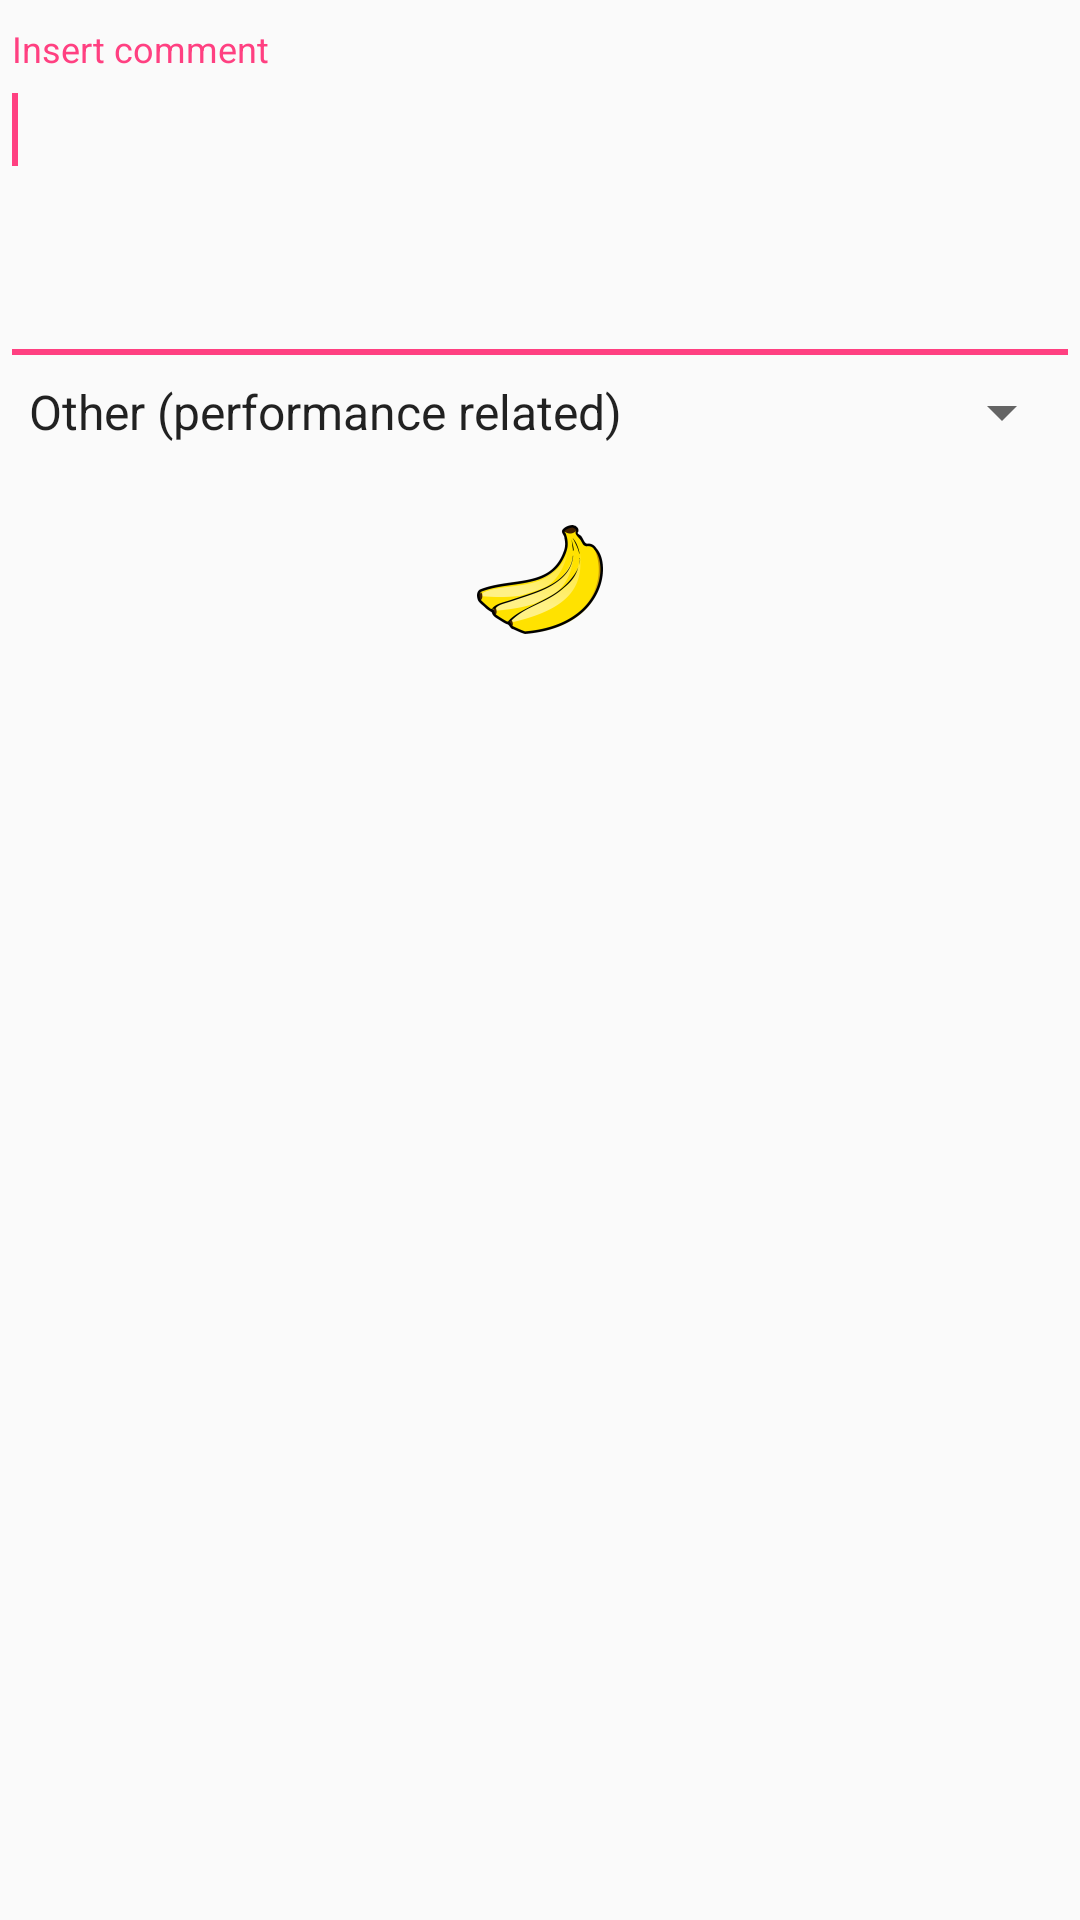

Produce the Android XML layout that renders to this screen, including the resource entries it uses.
<!-- AndroidManifest.xml: application theme AppTheme -->
<!-- res/layout/send_banana_dialog.xml -->
<?xml version="1.0" encoding="utf-8"?>
<LinearLayout xmlns:android="http://schemas.android.com/apk/res/android"
    xmlns:app="http://schemas.android.com/apk/res-auto"
              xmlns:tools="http://schemas.android.com/tools"
              android:orientation="vertical"
    android:gravity="center_horizontal"
    android:layout_gravity="center"
    android:layout_width="match_parent"
    android:layout_height="match_parent">

    <android.support.design.widget.TextInputLayout
        android:layout_width="match_parent"
        android:layout_height="wrap_content"
        android:layout_marginTop="10dp">

        <android.support.design.widget.TextInputEditText
            android:id="@+id/comment"
            android:layout_width="match_parent"
            android:layout_height="wrap_content"
            android:hint="Insert comment"
            android:gravity="top|start"
            android:inputType="textMultiLine"
            android:scrollbars="vertical"
            android:scrollHorizontally="false"
            android:maxLines="4"
            android:minLines="4"
            tools:ignore="HardcodedText">
            <requestFocus/>
        </android.support.design.widget.TextInputEditText>

    </android.support.design.widget.TextInputLayout>

    <Spinner
        android:id="@+id/bananadCategory"
        android:layout_width="wrap_content"
        android:layout_height="wrap_content"
        android:layout_centerHorizontal="true"
        android:entries="@array/categories" />

    <ImageButton
        android:id="@+id/bananaSendButton"
        android:layout_width="wrap_content"
        android:layout_height="wrap_content"
        android:layout_marginBottom="20dp"
        android:layout_marginTop="20dp"
        android:background="?android:attr/selectableItemBackground"
        android:contentDescription="banana pic"
        app:srcCompat="@mipmap/ic_launcher"
        tools:ignore="HardcodedText" />

</LinearLayout>
<!-- resources referenced by this layout -->
<resources>
  <string-array name="categories">
          <item>Other (performance related)</item>
          <item>Work together better</item>
          <item>Put the customer at the heart of all we do</item>
          <item>Speed up and simplify</item>
          <item>Explore and nurture new opportunities</item>
          <item>Taking responsibility</item>
      </string-array>
  <!-- mipmap ic_launcher: png bitmap (mipmap-hdpi, 3491 bytes) -->
  <style name="AppTheme" parent="Theme.AppCompat.DayNight.NoActionBar">
  
          <item name="colorPrimary">@color/colorPrimary</item>
          <item name="colorPrimaryDark">@color/colorPrimaryDark</item>
          <item name="colorAccent">@color/colorAccent</item>
  
          <item name="windowActionBar">false</item>
          <item name="windowNoTitle">true</item>
  
          <item name="actionOverflowButtonStyle">@style/menuOverflow</item>
      </style>
  <color name="colorPrimary">#3F51B5</color>
  <color name="colorPrimaryDark">#303F9F</color>
  <color name="colorAccent">#FF4081</color>
  <style name="menuOverflow" parent="Widget.AppCompat.ActionButton.Overflow">
          <item name="android:src">@drawable/ic_settings</item>
      </style>
</resources>
